Run: headless pygame with SDL's dummy video driver; simulated clock (each Clock.tick advances the game by its frame time, no real sleeping); random seed 0; keys injected as events and as key.get_pressed() state; no mouse input.
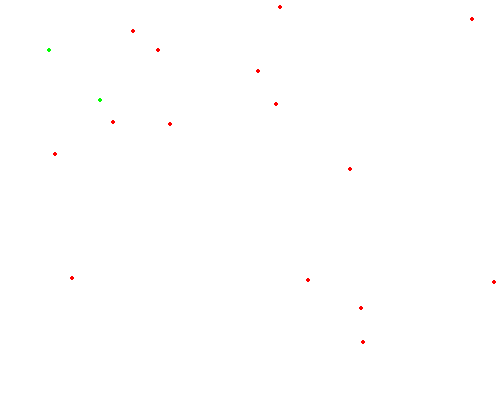
Frame 1 of 4 · flips 1–60 · no input
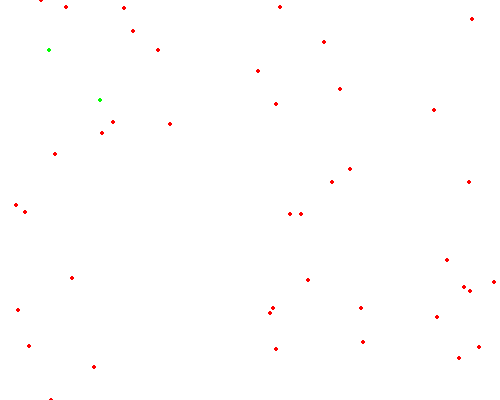
Frame 2 of 4 · flips 61–180 · tapped SPACE, RETURN · held RIGHT (→), D
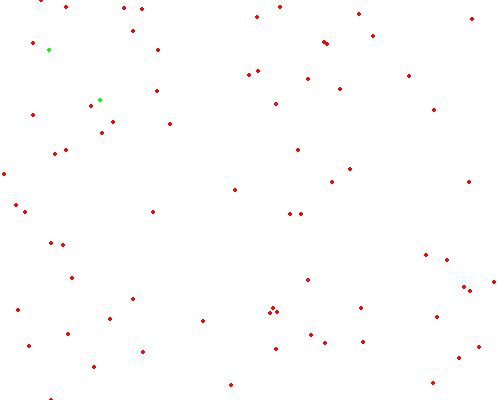
Frame 3 of 4 · flips 181–300 · held DOWN (↓), S
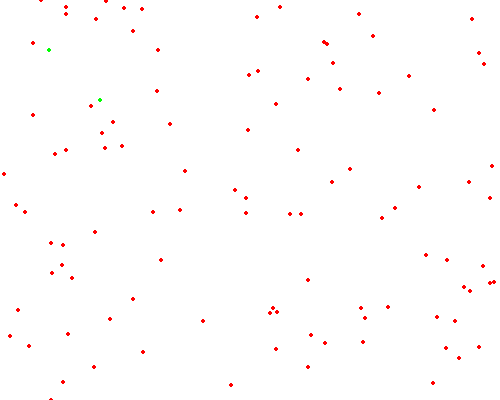
Frame 4 of 4 · flips 301–420 · held LEFT (←), A, UP (↑), W

The pygame program that drew these frames:

import pygame
import random as rnd

pygame.init()

WINDOW_HEIGHT = 500
WINDOW_WIDTH = 400

w_surface = pygame.display.set_mode((WINDOW_HEIGHT, WINDOW_WIDTH), 0, 32)
pygame.display.set_caption("Dots")

COLORS = {"BLACK": (0, 0, 0), "WHITE": (255, 255, 255, 255), "RED": (255, 0, 0),
          "BLUE": (0, 0, 255), "GREEN": (0, 255, 0)}

FPS = 20
fpsClock = pygame.time.Clock()

w_surface.fill(COLORS["WHITE"])


def circle() -> list:
    dots_list = []
    if rnd.random() < 0.8:
        return None
    dot = pygame.draw.circle(w_surface, COLORS["RED"], (rnd.randint(0, WINDOW_HEIGHT), rnd.randint(0, WINDOW_WIDTH)), 2)
    dots_list.append(dot)
    for i, dot_i in enumerate(dots_list):
        for j, dot_j in enumerate(dots_list):
            distance = abs(dot_i.x - dot_j.x) + abs(dot_i.y - dot_j.y)
            print(distance)
            if dist < 80:
                pygame.draw.line(w_surface, COLORS["RED"], (dot_i.x, dot_j.y), (dot_i.x, dot_i.y))


dot1 = pygame.draw.circle(w_surface, COLORS["GREEN"], (rnd.randint(0, 100), 50), 2)
dot2 = pygame.draw.circle(w_surface, COLORS["GREEN"], (100, 100), 2)
dist = abs(dot1.x - dot2.x) + abs(dot1.y - dot2.y)
print(dist)

if dist <= 100:
    rect = pygame.draw.line(w_surface, COLORS["RED"], (dot1.x, dot1.y), (dot2.x, dot2.y))

while True:
    for event in pygame.event.get():
        if event.type == pygame.QUIT:
            exit()
    circle()
    pygame.display.update()
    fpsClock.tick(FPS)
